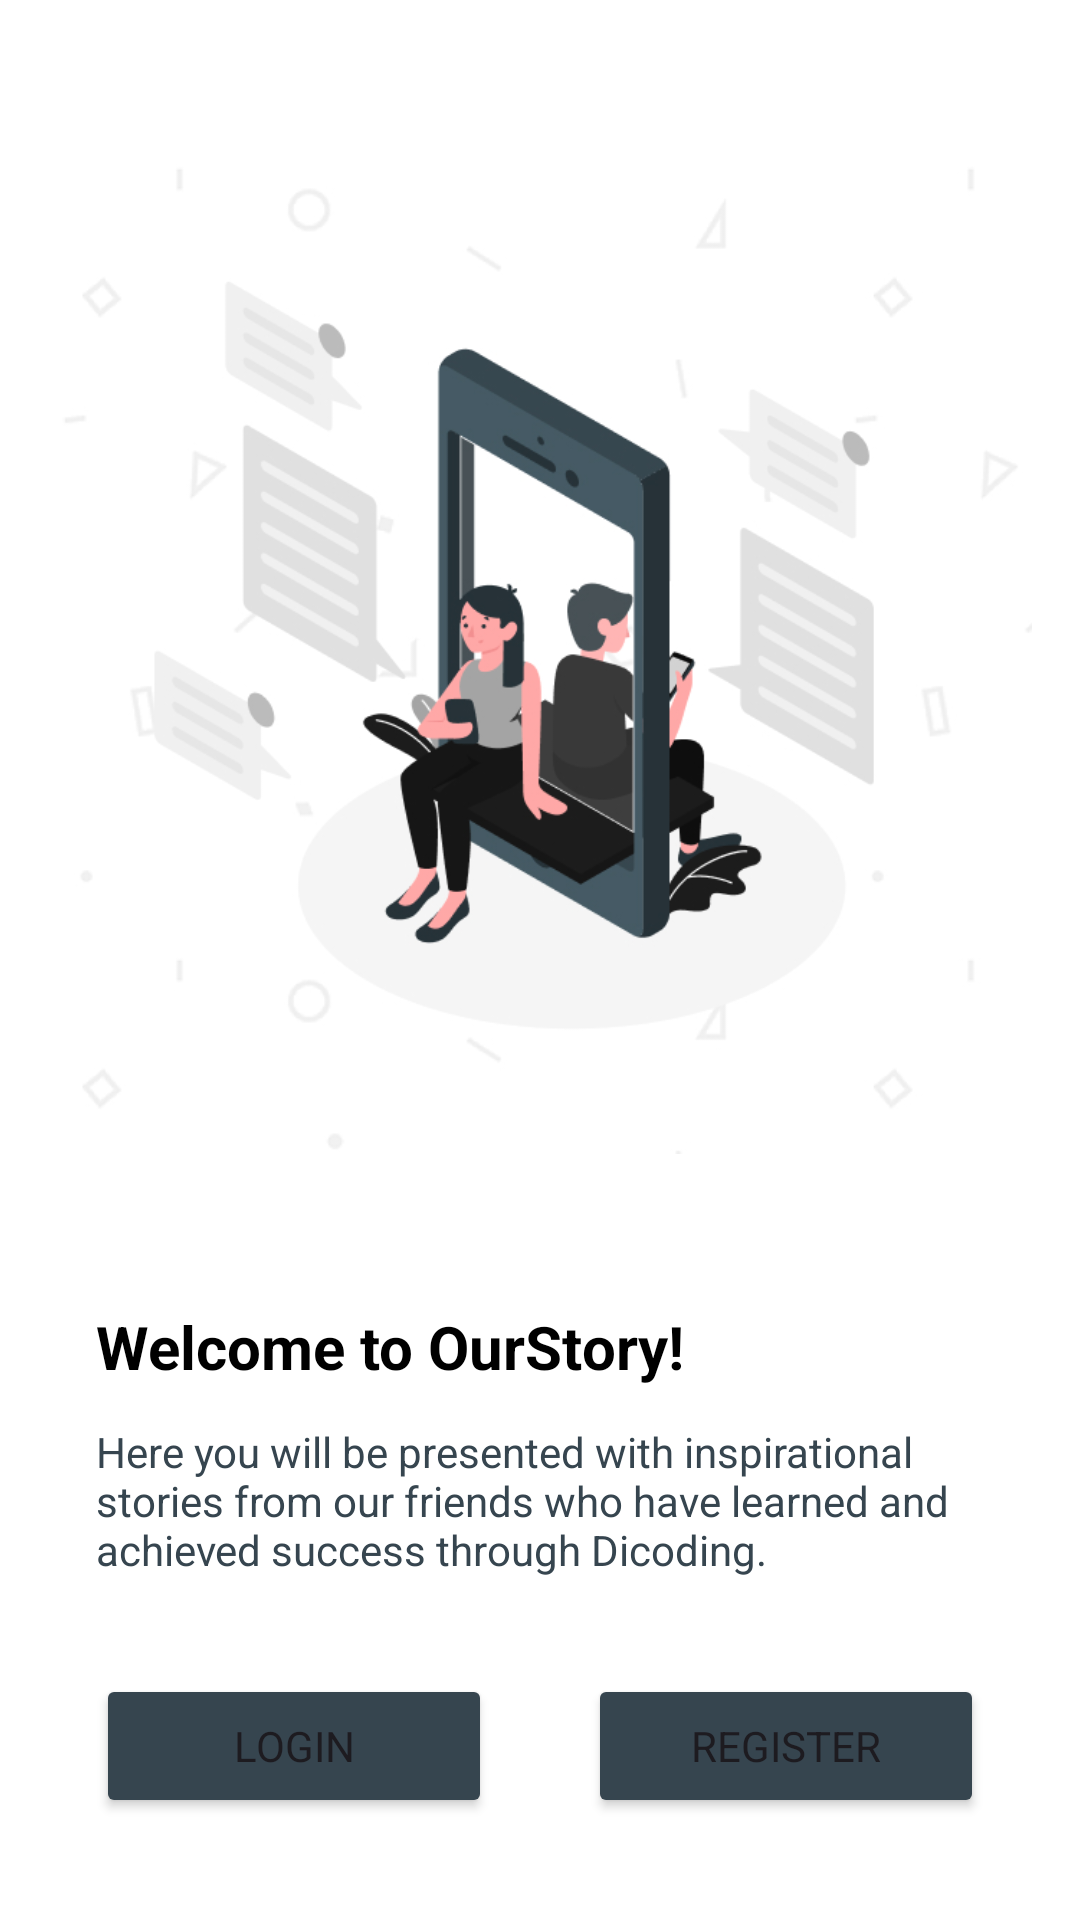

Android layout source for this screen:
<!-- AndroidManifest.xml: application theme Theme.StoryApp -->
<!-- res/layout/activity_welcome.xml -->
<?xml version="1.0" encoding="utf-8"?>
<androidx.constraintlayout.widget.ConstraintLayout xmlns:android="http://schemas.android.com/apk/res/android"
    xmlns:app="http://schemas.android.com/apk/res-auto"
    xmlns:tools="http://schemas.android.com/tools"
    android:id="@+id/background"
    android:background="@color/white"
    android:layout_width="match_parent"
    android:layout_height="match_parent"
    tools:context=".view.welcome.WelcomeActivity">

    <androidx.constraintlayout.widget.Guideline
        android:id="@+id/guidelineHorizontal"
        android:layout_width="wrap_content"
        android:layout_height="64dp"
        android:orientation="horizontal"
        app:layout_constraintEnd_toEndOf="parent"
        app:layout_constraintGuide_percent="0.63"
        app:layout_constraintStart_toStartOf="parent" />

    <androidx.constraintlayout.widget.Guideline
        android:id="@+id/guidelineVertical"
        android:layout_width="wrap_content"
        android:layout_height="64dp"
        android:orientation="vertical"
        app:layout_constraintEnd_toEndOf="parent"
        app:layout_constraintGuide_percent="0.5"
        app:layout_constraintStart_toStartOf="parent"/>

    <ImageView
        android:id="@+id/imageView"
        android:layout_marginTop="32dp"
        android:layout_marginStart="16dp"
        android:layout_marginEnd="16dp"
        android:layout_width="0dp"
        android:layout_height="0dp"
        android:src="@drawable/welcome"
        app:layout_constraintBottom_toTopOf="@id/guidelineHorizontal"
        app:layout_constraintEnd_toEndOf="parent"
        app:layout_constraintStart_toStartOf="parent"
        app:layout_constraintTop_toTopOf="parent"/>

    <TextView
        android:id="@+id/titleTextView"
        android:layout_width="0dp"
        android:layout_height="wrap_content"
        android:layout_marginStart="32dp"
        android:layout_marginTop="32dp"
        android:layout_marginEnd="32dp"
        android:text="@string/title_welcome_page"
        android:textColor="@color/black"
        android:textSize="20sp"
        android:textStyle="bold"
        app:layout_constraintEnd_toEndOf="parent"
        app:layout_constraintHorizontal_bias="0.0"
        app:layout_constraintStart_toStartOf="parent"
        app:layout_constraintTop_toTopOf="@id/guidelineHorizontal"/>

    <TextView
        android:id="@+id/descriptionTextView"
        android:layout_width="0dp"
        android:layout_height="wrap_content"
        android:layout_marginStart="32dp"
        android:layout_marginTop="12dp"
        android:layout_marginEnd="32dp"
        android:text="@string/message_welcome_page"
        android:textColor="@color/grey"
        android:textSize="14sp"
        app:layout_constraintEnd_toEndOf="parent"
        app:layout_constraintHorizontal_bias="0.0"
        app:layout_constraintStart_toStartOf="parent"
        app:layout_constraintTop_toBottomOf="@id/titleTextView"/>

    <Button
        android:id="@+id/loginButton"
        android:layout_width="0dp"
        android:layout_height="wrap_content"
        android:layout_marginStart="32dp"
        android:layout_marginTop="32dp"
        android:layout_marginEnd="16dp"
        android:backgroundTint="@color/grey"
        android:text="@string/login"
        app:layout_constraintEnd_toStartOf="@id/guidelineVertical"
        app:layout_constraintStart_toStartOf="parent"
        app:layout_constraintTop_toBottomOf="@id/descriptionTextView"/>

    <Button
        android:id="@+id/registerButton"
        android:layout_width="0dp"
        android:layout_height="wrap_content"
        android:layout_marginStart="16dp"
        android:layout_marginTop="32dp"
        android:layout_marginEnd="32dp"
        android:backgroundTint="@color/grey"
        android:text="@string/register"
        app:layout_constraintStart_toEndOf="@id/guidelineVertical"
        app:layout_constraintEnd_toEndOf="parent"
        app:layout_constraintTop_toBottomOf="@id/descriptionTextView"/>


</androidx.constraintlayout.widget.ConstraintLayout>
<!-- resources referenced by this layout -->
<resources>
  <color name="black">#FF000000</color>
  <color name="grey">#36454F</color>
  <color name="white">#FFFFFFFF</color>
  <!-- drawable welcome: jpg bitmap (drawable, 93356 bytes) -->
  <string name="login">Login</string>
  <string name="message_welcome_page">Here you will be presented with inspirational stories from our friends who have learned and achieved success through Dicoding.</string>
  <string name="register">Register</string>
  <string name="title_welcome_page">Welcome to OurStory!</string>
  <style name="Theme.StoryApp" parent="Base.Theme.StoryApp" />
  <style name="Base.Theme.StoryApp" parent="Theme.Material3.DayNight.NoActionBar">
          
          
          <item name="colorPrimary">@color/grey</item>
          <item name="fontFamily">@font/poppins_medium</item>
      </style>
</resources>
